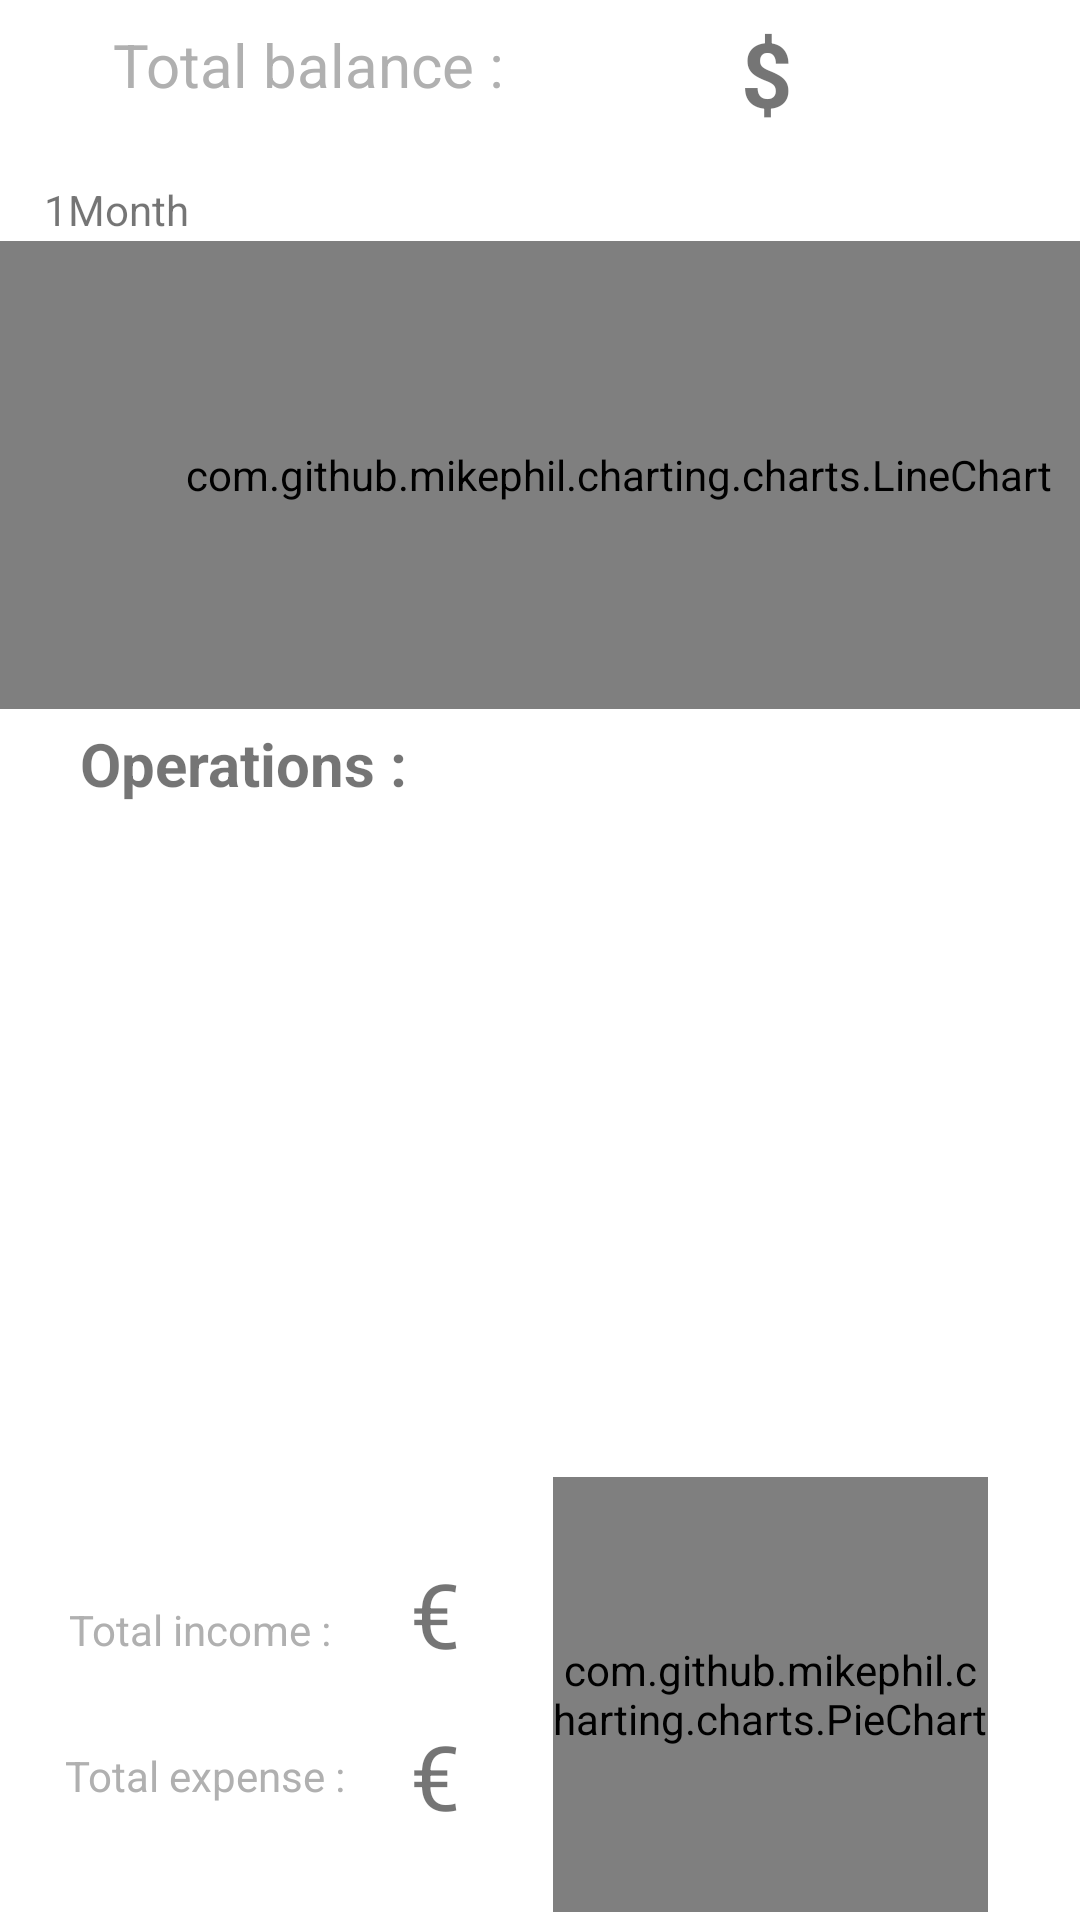

Produce the Android XML layout that renders to this screen, including the resource entries it uses.
<!-- AndroidManifest.xml: application theme Theme.FirebaseProjectExample.NoActionBar -->
<!-- res/layout/fragment_dashboard.xml -->
<?xml version="1.0" encoding="utf-8"?>
<FrameLayout xmlns:android="http://schemas.android.com/apk/res/android"
    xmlns:app="http://schemas.android.com/apk/res-auto"
    xmlns:tools="http://schemas.android.com/tools"
    android:layout_width="match_parent"
    android:layout_height="match_parent"
    tools:context=".DashboardFragment"
    android:id="@+id/dashboard_frame">

    
    <androidx.constraintlayout.widget.ConstraintLayout
        android:layout_width="match_parent"
        android:layout_height="match_parent">

        <TextView
            android:id="@+id/textView3"
            android:layout_width="wrap_content"
            android:layout_height="wrap_content"
            android:layout_marginTop="8dp"
            android:text="Total balance :"
            android:textColor="#b0b0b0"
            android:textSize="20sp"
            app:layout_constraintEnd_toEndOf="parent"
            app:layout_constraintHorizontal_bias="0.164"
            app:layout_constraintStart_toStartOf="parent"
            app:layout_constraintTop_toTopOf="parent" />

        <TextView
            android:id="@+id/totalBalance"
            android:layout_width="wrap_content"
            android:layout_height="wrap_content"
            android:layout_marginTop="4dp"
            android:text="$"

            android:textSize="30dp"
            android:textStyle="bold"
            app:layout_constraintEnd_toEndOf="parent"
            app:layout_constraintHorizontal_bias="0.451"
            app:layout_constraintStart_toEndOf="@+id/textView3"
            app:layout_constraintTop_toTopOf="parent" />

        <TextView
            android:id="@+id/monthlyGraph"
            android:layout_width="50dp"
            android:layout_height="20dp"
            android:text="1Month"
            app:layout_constraintBottom_toTopOf="@+id/linechart"
            app:layout_constraintEnd_toEndOf="@+id/textView3"
            app:layout_constraintHorizontal_bias="0.125"
            app:layout_constraintStart_toStartOf="parent"
            app:layout_constraintTop_toBottomOf="@+id/textView3"
            app:layout_constraintVertical_bias="1.0" />

        

        <com.github.mikephil.charting.charts.LineChart
            android:id="@+id/linechart"
            android:layout_width="412dp"
            android:layout_height="156dp"
            app:layout_constraintBottom_toBottomOf="@+id/textOperations"
            app:layout_constraintEnd_toEndOf="parent"
            app:layout_constraintHorizontal_bias="0.0"
            app:layout_constraintStart_toStartOf="parent"
            app:layout_constraintTop_toTopOf="parent"
            app:layout_constraintVertical_bias="0.716" />

        <TextView
            android:id="@+id/textTotalIncome"
            android:layout_width="wrap_content"
            android:layout_height="wrap_content"
            android:text="Total income :"
            android:textColor="#b0b0b0"
            app:layout_constraintBottom_toTopOf="@+id/textTotalExpense"
            app:layout_constraintEnd_toStartOf="@+id/totalIncome"
            app:layout_constraintHorizontal_bias="0.463"
            app:layout_constraintStart_toStartOf="parent"
            app:layout_constraintTop_toBottomOf="@+id/linechart"
            app:layout_constraintVertical_bias="0.909" />

        <TextView
            android:id="@+id/textTotalExpense"
            android:layout_width="wrap_content"
            android:layout_height="wrap_content"
            android:text="Total expense :"
            android:textColor="#b0b0b0"
            app:layout_constraintBottom_toBottomOf="@+id/totalExpense"
            app:layout_constraintEnd_toStartOf="@+id/totalExpense"
            app:layout_constraintStart_toStartOf="parent"
            app:layout_constraintTop_toTopOf="@+id/totalExpense" />

        <TextView
            android:id="@+id/totalIncome"
            android:layout_width="wrap_content"
            android:layout_height="wrap_content"
            android:text="€"
            android:textSize="30sp"
            app:layout_constraintBottom_toTopOf="@+id/totalExpense"
            app:layout_constraintEnd_toEndOf="parent"
            app:layout_constraintHorizontal_bias="0.398"
            app:layout_constraintStart_toStartOf="parent"
            app:layout_constraintTop_toBottomOf="@+id/linechart"
            app:layout_constraintVertical_bias="0.954" />

        <TextView
            android:id="@+id/totalExpense"
            android:layout_width="wrap_content"
            android:layout_height="wrap_content"
            android:layout_marginBottom="28dp"
            android:text="€"
            android:textSize="30sp"
            app:layout_constraintBottom_toBottomOf="parent"
            app:layout_constraintEnd_toEndOf="@+id/totalIncome"
            app:layout_constraintHorizontal_bias="0.0"
            app:layout_constraintStart_toStartOf="@+id/totalIncome" />

        <TextView
            android:id="@+id/textOperations"
            android:layout_width="wrap_content"
            android:layout_height="wrap_content"
            android:text="Operations :"
            android:textSize="20sp"
            android:textStyle="bold"
            app:layout_constraintBottom_toBottomOf="parent"
            app:layout_constraintEnd_toStartOf="@+id/totalIncome"
            app:layout_constraintHorizontal_bias="0.978"
            app:layout_constraintStart_toStartOf="parent"
            app:layout_constraintTop_toTopOf="parent"
            app:layout_constraintVertical_bias="0.393" />


        <RelativeLayout
            android:layout_width="match_parent"
            android:layout_height="230dp"
            app:layout_constraintBottom_toTopOf="@+id/dashboardPiechart"
            app:layout_constraintTop_toBottomOf="@+id/textOperations"
            tools:layout_editor_absoluteX="81dp">

            <androidx.recyclerview.widget.RecyclerView
                android:id="@+id/my_income_recycler_view"
                android:layout_width="200dp"
                android:layout_height="wrap_content"
                android:scrollbars="vertical"
                tools:layout_editor_absoluteX="2dp"
                tools:layout_editor_absoluteY="315dp" />

            <androidx.recyclerview.widget.RecyclerView
                android:id="@+id/my_expense_recycler_view"
                android:layout_width="200dp"
                android:layout_height="wrap_content"
                android:layout_toRightOf="@+id/my_income_recycler_view"
                android:scrollbars="vertical"
                tools:layout_editor_absoluteX="2dp"
                tools:layout_editor_absoluteY="315dp" />

        </RelativeLayout>

        <com.github.mikephil.charting.charts.PieChart
            android:id="@+id/dashboardPiechart"
            android:layout_width="145dp"
            android:layout_height="145dp"
            app:layout_constraintBottom_toBottomOf="@+id/totalExpense"
            app:layout_constraintEnd_toEndOf="parent"
            app:layout_constraintStart_toEndOf="@+id/totalIncome"
            app:layout_constraintTop_toTopOf="@+id/totalIncome" />


    </androidx.constraintlayout.widget.ConstraintLayout>


</FrameLayout>
<!-- resources referenced by this layout -->
<resources>
  <string-array name="dates">
          <item>Gen</item>
          <item>Feb</item>
          <item>Mar</item>
          <item>Apr</item>
          <item>Mag</item>
          <item>Giu</item>
          <item>Lug</item>
          <item>Ago</item>
          <item>Set</item>
          <item>Ott</item>
          <item>Nov</item>
          <item>Dic</item>
          <item>1Year</item>
      </string-array>
  <style name="Theme.FirebaseProjectExample.NoActionBar">
          <item name="windowActionBar">false</item>
          <item name="windowNoTitle">true</item>
      </style>
</resources>
